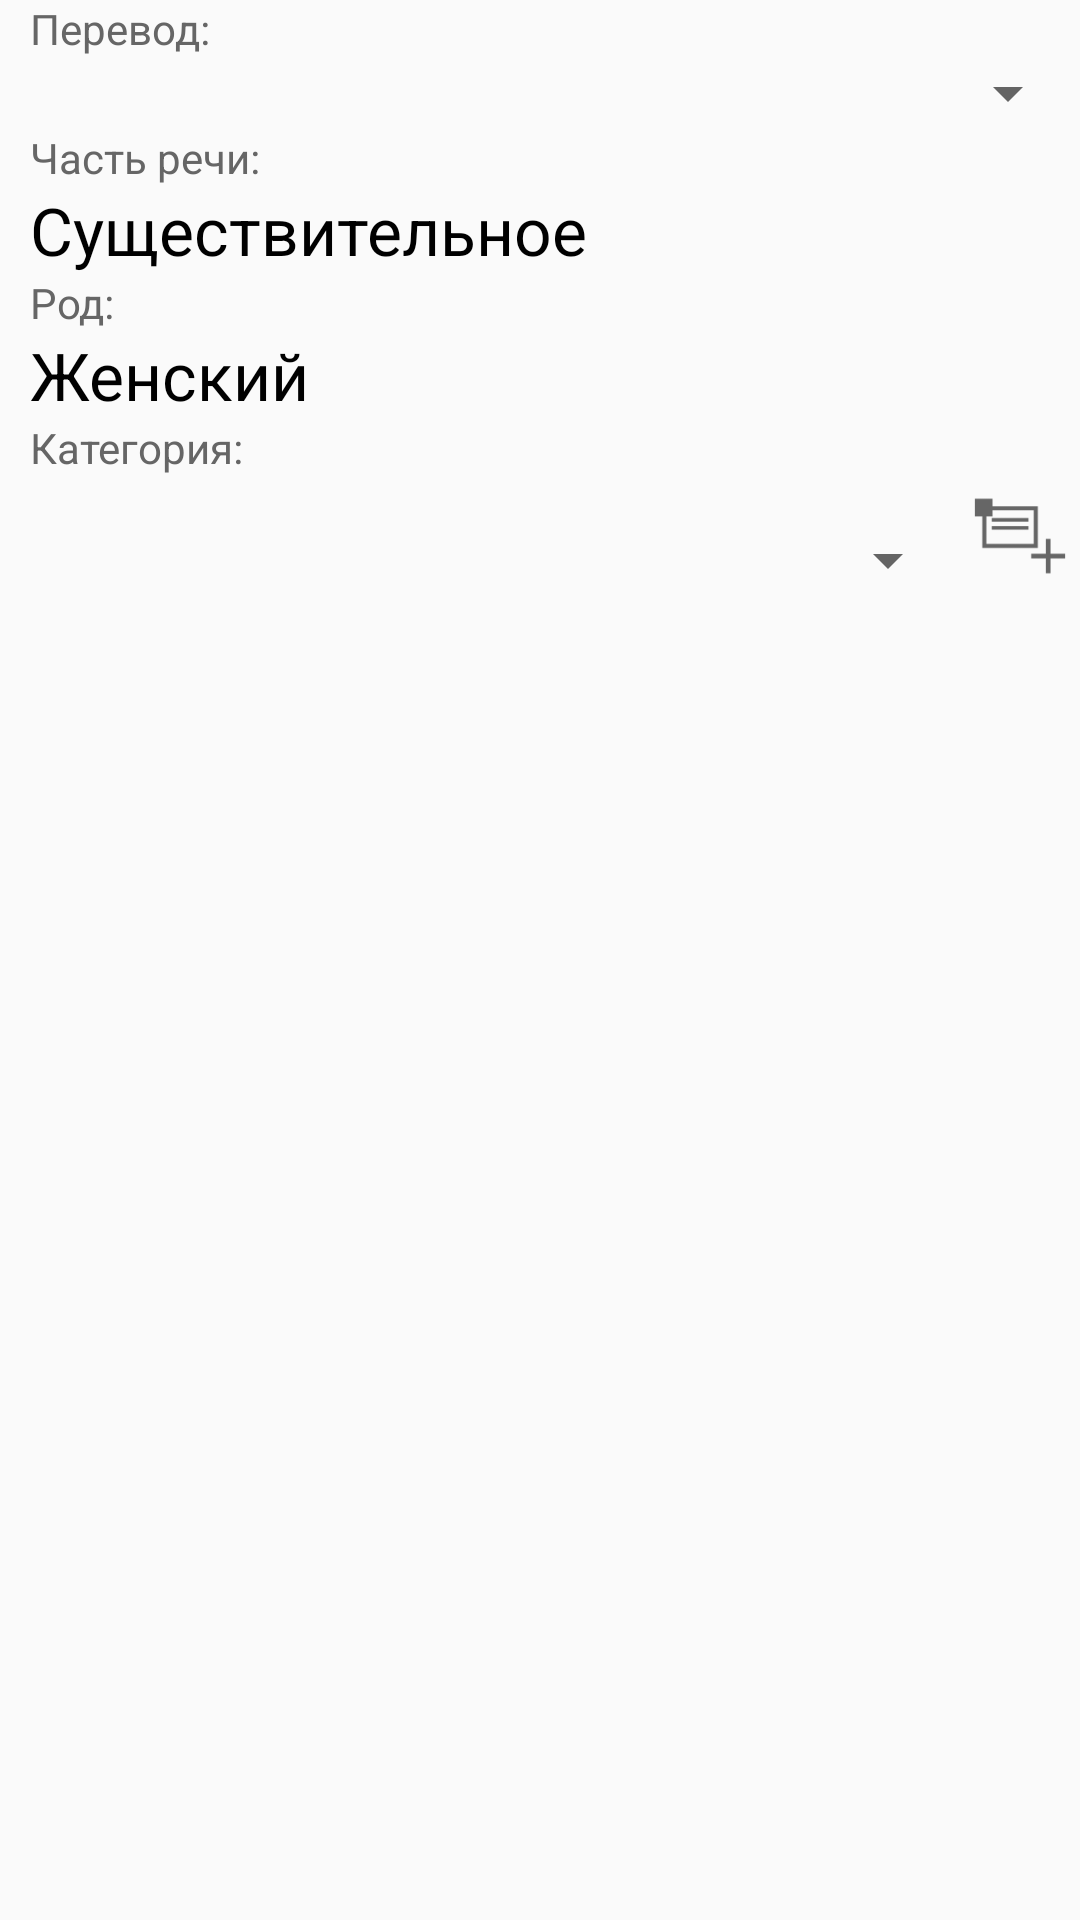

Here is an Android app screen rendered from its layout file. Give the layout XML and the strings, colors and styles it references.
<!-- AndroidManifest.xml: application theme AppTheme -->
<!-- res/layout/footer_standard_translation.xml -->
<?xml version="1.0" encoding="utf-8"?>
<LinearLayout xmlns:android="http://schemas.android.com/apk/res/android"
    android:orientation="vertical" android:layout_width="match_parent"
    android:layout_height="wrap_content">

    <TextView
        android:layout_width="wrap_content"
        android:layout_height="wrap_content"
        android:textAppearance="?android:attr/textAppearanceSmall"
        android:text="Перевод:"
        android:textColor="@color/color_gray"
        android:layout_marginLeft="10dp" />

    <Spinner
        android:layout_width="match_parent"
        android:layout_height="wrap_content"
        android:id="@+id/spinnerCreateWordStandardTranslations" />

    <TextView
        android:layout_width="wrap_content"
        android:layout_height="wrap_content"
        android:textAppearance="?android:attr/textAppearanceSmall"
        android:text="Часть речи:"
        android:layout_marginLeft="10dp"
        android:textColor="@color/color_gray" />

    <TextView
        android:layout_width="wrap_content"
        android:layout_height="wrap_content"
        android:textAppearance="?android:attr/textAppearanceLarge"
        android:text="Существительное"
        android:id="@+id/textViewCreateWordStandardPart"
        android:textColor="@color/color_black"
        android:layout_marginLeft="10dp" />

    <TextView
        android:layout_width="wrap_content"
        android:layout_height="wrap_content"
        android:textAppearance="?android:attr/textAppearanceSmall"
        android:text="Род:"
        android:layout_marginLeft="10dp"
        android:textColor="@color/color_gray" />

    <TextView
        android:layout_width="wrap_content"
        android:layout_height="wrap_content"
        android:textAppearance="?android:attr/textAppearanceLarge"
        android:text="Женский"
        android:id="@+id/textViewCreateWordStandardGender"
        android:textColor="@color/color_black"
        android:layout_marginLeft="10dp" />

    <TextView
        android:layout_width="wrap_content"
        android:layout_height="wrap_content"
        android:textAppearance="?android:attr/textAppearanceSmall"
        android:text="Категория:"
        android:layout_marginLeft="10dp"
        android:textColor="@color/color_gray" />

    <RelativeLayout
        android:layout_width="match_parent"
        android:layout_height="wrap_content">

        <Spinner
            android:layout_width="match_parent"
            android:layout_height="wrap_content"
            android:id="@+id/spinnerNewWordCategories"
            android:layout_gravity="center_horizontal"
            android:visibility="visible"
            android:layout_toStartOf="@+id/imageView5"
            android:layout_toLeftOf="@+id/imageView5"
            android:layout_alignBottom="@+id/imageView5" />

        <ImageView
            android:layout_width="40dp"
            android:layout_height="40dp"
            android:id="@+id/imageView5"
            android:src="@mipmap/ic_add_category"
            android:layout_alignParentTop="true"
            android:layout_alignParentRight="true"
            android:layout_alignParentEnd="true" />
    </RelativeLayout>

</LinearLayout>
<!-- resources referenced by this layout -->
<resources>
  <color name="color_black">#000</color>
  <color name="color_gray">#666</color>
  <!-- mipmap ic_add_category: png bitmap (mipmap-hdpi, 446 bytes) -->
  <style name="AppTheme" parent="Theme.AppCompat.Light.DarkActionBar">
          
          <item name="colorPrimary">@color/colorPrimary</item>
          <item name="colorPrimaryDark">@color/colorPrimaryDark</item>
          <item name="colorAccent">@color/colorAccent</item>
      </style>
  <color name="colorPrimary">#3F51B5</color>
  <color name="colorPrimaryDark">#303F9F</color>
  <color name="colorAccent">#FF4081</color>
</resources>
